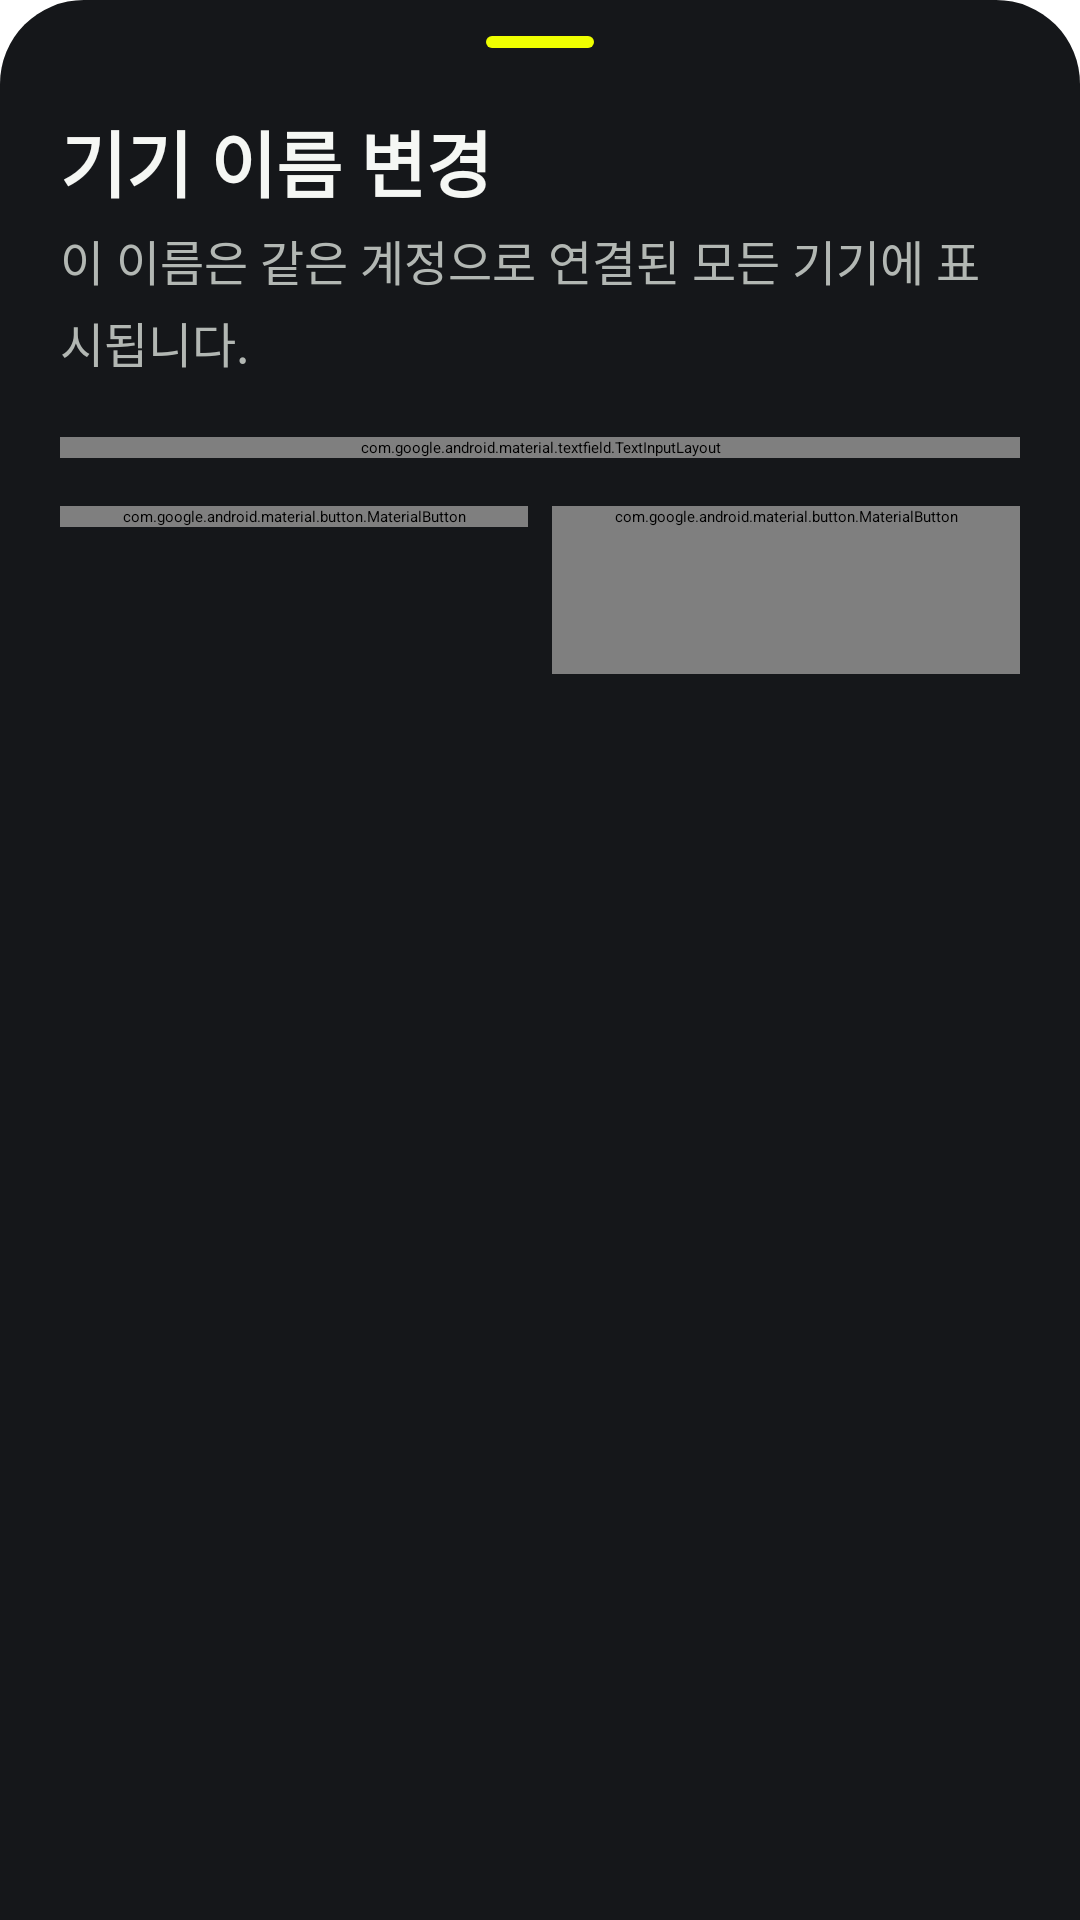

The Android layout XML behind this screen, and the referenced resources:
<!-- AndroidManifest.xml: application theme Theme.ViaOs -->
<!-- res/layout/sheet_rename_device.xml -->
<?xml version="1.0" encoding="utf-8"?>
<LinearLayout xmlns:android="http://schemas.android.com/apk/res/android"
    android:layout_width="match_parent"
    android:layout_height="wrap_content"
    android:background="@drawable/bg_bottom_sheet"
    android:orientation="vertical"
    android:paddingStart="@dimen/screen_gutter"
    android:paddingTop="@dimen/space_12"
    android:paddingEnd="@dimen/screen_gutter"
    android:paddingBottom="@dimen/space_24">

    <View
        android:layout_width="36dp"
        android:layout_height="4dp"
        android:layout_gravity="center_horizontal"
        android:background="@drawable/bg_progress_fill" />

    <TextView
        style="@style/TextAppearance.AnyPaste.Title"
        android:layout_width="match_parent"
        android:layout_height="wrap_content"
        android:layout_marginTop="@dimen/space_20"
        android:text="기기 이름 변경" />

    <TextView
        style="@style/TextAppearance.AnyPaste.Body"
        android:layout_width="match_parent"
        android:layout_height="wrap_content"
        android:layout_marginTop="@dimen/space_4"
        android:text="이 이름은 같은 계정으로 연결된 모든 기기에 표시됩니다." />

    <com.google.android.material.textfield.TextInputLayout
        style="@style/Widget.AnyPaste.TextInputLayout"
        android:layout_width="match_parent"
        android:layout_height="wrap_content"
        android:layout_marginTop="@dimen/space_20">

        <com.google.android.material.textfield.TextInputEditText
            android:id="@+id/input_sheet_device_name"
            style="@style/Widget.AnyPaste.TextInputEditText"
            android:layout_width="match_parent"
            android:layout_height="56dp"
            android:hint="기기 이름"
            android:inputType="textCapSentences"
            android:maxLength="50" />
    </com.google.android.material.textfield.TextInputLayout>

    <LinearLayout
        android:layout_width="match_parent"
        android:layout_height="wrap_content"
        android:layout_marginTop="@dimen/space_16"
        android:orientation="horizontal">

        <com.google.android.material.button.MaterialButton
            android:id="@+id/btn_sheet_cancel"
            style="@style/Widget.AnyPaste.Button.Outline"
            android:layout_width="0dp"
            android:layout_height="wrap_content"
            android:layout_marginEnd="@dimen/space_8"
            android:layout_weight="1"
            android:text="취소" />

        <com.google.android.material.button.MaterialButton
            android:id="@+id/btn_sheet_confirm"
            style="@style/Widget.AnyPaste.Button.Primary"
            android:layout_width="0dp"
            android:layout_height="wrap_content"
            android:layout_weight="1"
            android:text="변경" />
    </LinearLayout>
</LinearLayout>
<!-- resources referenced by this layout -->
<resources>
  <dimen name="screen_gutter">20dp</dimen>
  <dimen name="space_12">12dp</dimen>
  <dimen name="space_16">16dp</dimen>
  <dimen name="space_20">20dp</dimen>
  <dimen name="space_24">24dp</dimen>
  <dimen name="space_4">4dp</dimen>
  <dimen name="space_8">8dp</dimen>
  <!-- drawable bg_bottom_sheet (drawable) -->
  <?xml version="1.0" encoding="utf-8"?>
  <shape xmlns:android="http://schemas.android.com/apk/res/android" android:shape="rectangle">
      <solid android:color="@color/app_surface" />
      <corners android:topLeftRadius="28dp" android:topRightRadius="28dp" />
  </shape>
  <!-- drawable bg_progress_fill (drawable) -->
  <shape xmlns:android="http://schemas.android.com/apk/res/android" android:shape="rectangle">
      <solid android:color="@color/primary" />
      <corners android:radius="@dimen/radius_full" />
  </shape>
  <style name="TextAppearance.AnyPaste.Body" parent="TextAppearance.MaterialComponents.Body1">
          <item name="android:fontFamily">sans-serif</item>
          <item name="android:lineHeight">23sp</item>
          <item name="android:textColor">@color/ink_secondary</item>
          <item name="android:textSize">16sp</item>
      </style>
  <style name="TextAppearance.AnyPaste.Title" parent="TextAppearance.MaterialComponents.Headline6">
          <item name="android:fontFamily">sans-serif</item>
          <item name="android:lineHeight">32sp</item>
          <item name="android:textColor">@color/ink</item>
          <item name="android:textFontWeight">700</item>
          <item name="android:textSize">24sp</item>
      </style>
  <style name="Widget.AnyPaste.Button.Outline" parent="Widget.AnyPaste.Button.Secondary">
          <item name="android:background">@drawable/bg_button_outline</item>
      </style>
  <style name="Widget.AnyPaste.TextInputEditText" parent="Widget.MaterialComponents.TextInputEditText.OutlinedBox">
          <item name="android:fontFamily">sans-serif</item>
          <item name="android:minHeight">56dp</item>
          <item name="android:paddingStart">@dimen/space_16</item>
          <item name="android:paddingEnd">@dimen/space_16</item>
          <item name="android:textColor">@color/ink</item>
          <item name="android:textColorHint">@color/ink_placeholder</item>
          <item name="android:textSize">16sp</item>
      </style>
  <color name="app_surface">#15171A</color>
  <color name="primary">@color/app_brand</color>
  <dimen name="radius_full">999dp</dimen>
  <color name="ink_secondary">@color/app_ink_secondary</color>
  <color name="ink">@color/app_ink</color>
  <color name="on_brand">@color/app_on_brand</color>
  <color name="ink_placeholder">@color/app_ink_placeholder</color>
  <color name="surface_variant">@color/app_fill</color>
  <color name="danger">@color/app_critical</color>
  <color name="danger_foreground">@color/app_critical</color>
  <color name="app_brand">#EFFF00</color>
  <color name="app_ink_secondary">#B2B7B3</color>
  <color name="app_ink">#F5F7F4</color>
  <color name="surface_disabled">@color/app_surface_disabled</color>
  <color name="surface_pressed">@color/app_surface_pressed</color>
  <color name="line">@color/app_line</color>
  <color name="surface">@color/app_surface</color>
  <color name="line_strong">@color/app_line_strong</color>
  <color name="primary_dark">@color/app_brand_pressed</color>
  <color name="app_on_brand">#0A0B0D</color>
  <color name="app_ink_placeholder">#69706B</color>
  <color name="app_fill">#202328</color>
  <color name="app_critical">#FF7566</color>
  <color name="app_surface_disabled">#24272B</color>
  <color name="app_surface_pressed">#2A2E34</color>
  <color name="app_line">#30343A</color>
  <color name="app_line_strong">#51565E</color>
  <color name="app_brand_pressed">#D6E600</color>
</resources>
